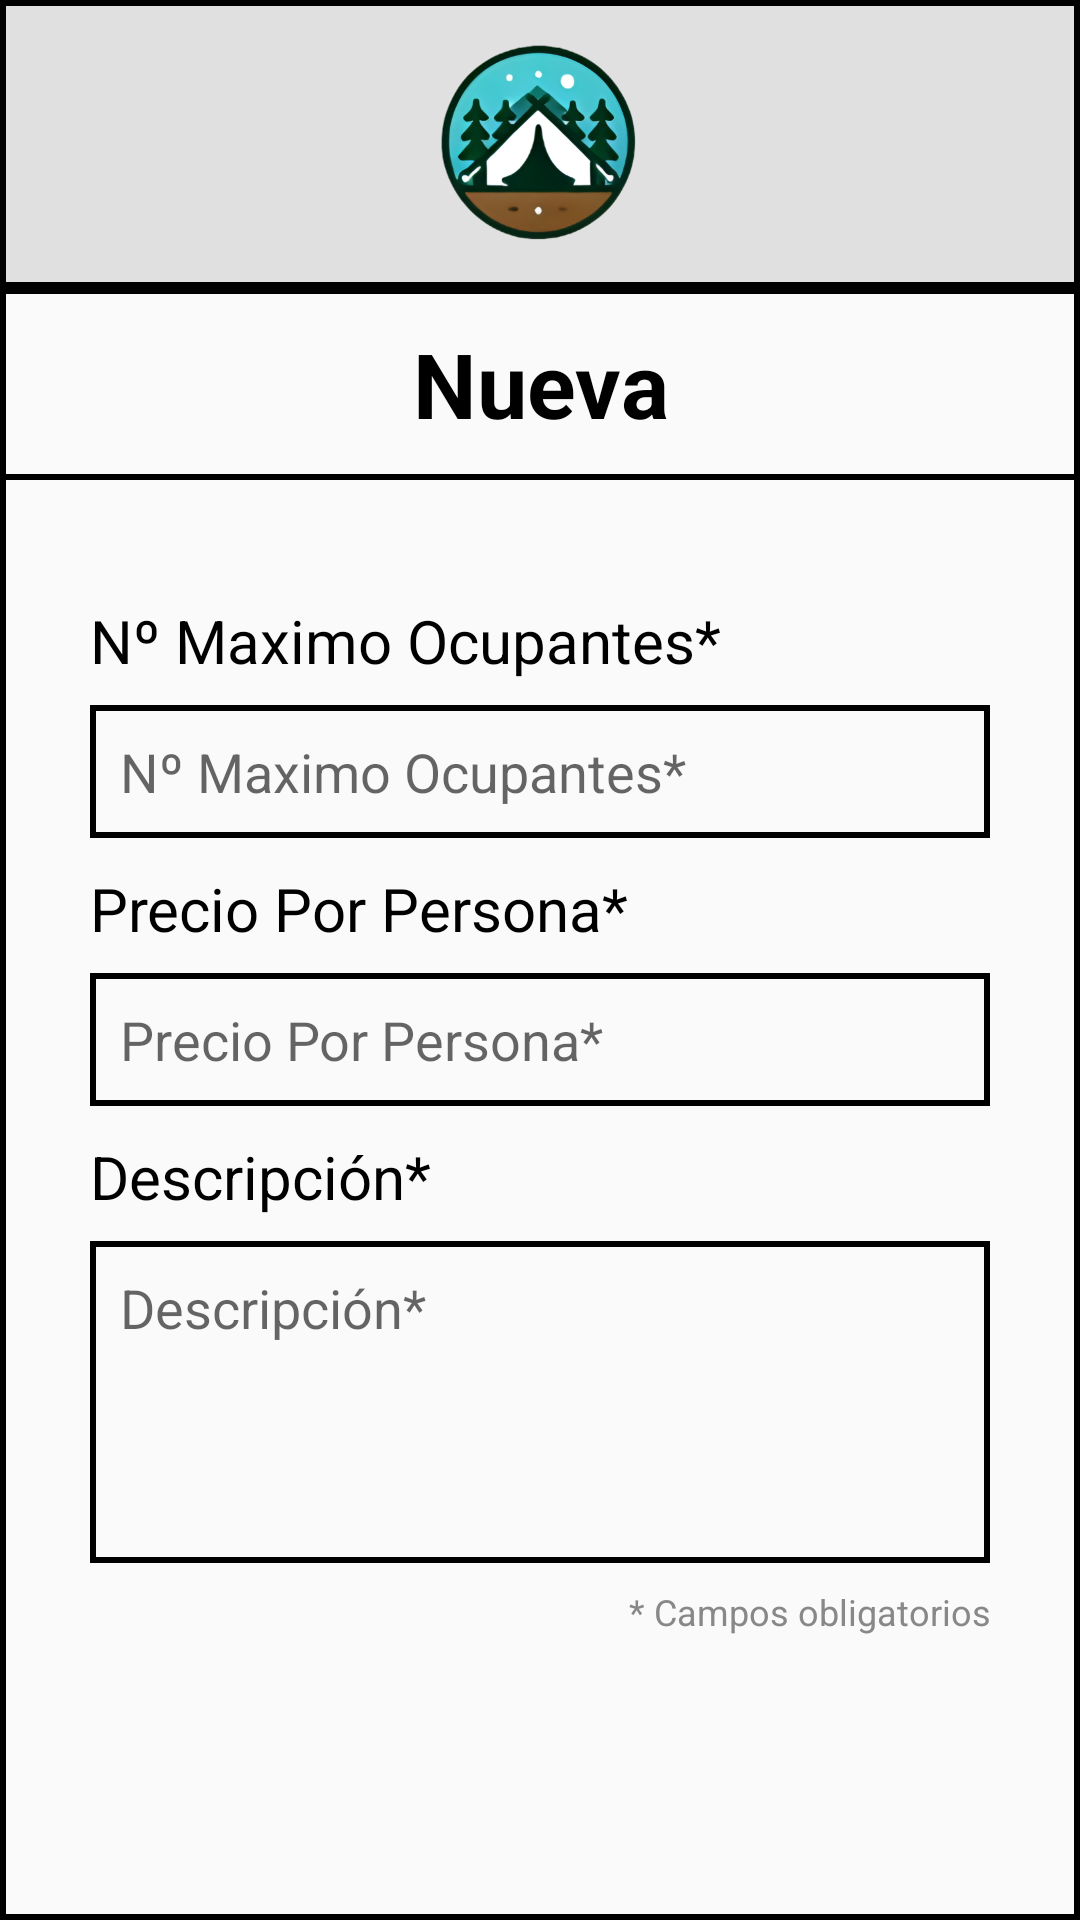

Write the Android layout XML for this screen, with the resource values it uses.
<!-- AndroidManifest.xml: application theme AppTheme.NoActionBar -->
<!-- res/layout/activity_parcela_edit.xml -->
<?xml version="1.0" encoding="utf-8"?>
<LinearLayout
    xmlns:android="http://schemas.android.com/apk/res/android"
    android:layout_width="match_parent"
    android:layout_height="match_parent"
    android:orientation="vertical"
    android:background="@drawable/border">

    
    <LinearLayout
        android:layout_width="match_parent"
        android:layout_height="wrap_content"
        android:padding="8dp"
        android:background="@drawable/border_header"
        android:gravity="center_horizontal|center_vertical"
        >

        <ImageButton
            android:layout_width="70dp"
            android:layout_height="70dp"
            android:layout_margin="5dp"
            android:src="@drawable/logo_campify_sin_fondo_sin_letra"
            android:background="?attr/selectableItemBackgroundBorderless"
            android:contentDescription="Logo"
            android:scaleType="fitCenter"/>
    </LinearLayout>


    
    <LinearLayout
        android:layout_width="match_parent"
        android:layout_height="wrap_content"
        android:background="@drawable/border"
        android:paddingTop="2dp"
        android:paddingBottom="2dp">

        <ImageButton
            android:id="@+id/back_button"
            android:layout_width="50dp"
            android:layout_height="50dp"
            android:layout_margin="5dp"
            android:src="@drawable/ic_arrow_left_100"
            android:background="?attr/selectableItemBackgroundBorderless"
            android:contentDescription="Back"
            android:scaleType="fitCenter"/>

        <TextView
            android:id="@+id/et_nombre_titulo"
            android:layout_width="0dp"
            android:layout_height="50dp"
            android:layout_margin="5dp"
            android:layout_weight="1"
            android:text="Nueva"
            android:textColor="#000"
            android:textSize="30sp"
            android:textStyle="bold"
            android:gravity="center" />

        <ImageButton
            android:id="@+id/save_button"
            android:layout_width="50dp"
            android:layout_height="50dp"
            android:layout_margin="5dp"
            android:layout_alignParentEnd="true"
            android:src="@drawable/ic_save_100"
            android:background="?attr/selectableItemBackgroundBorderless"
            android:contentDescription="Save"
            android:scaleType="fitCenter"/>
    </LinearLayout>

    
    <LinearLayout
        android:layout_width="match_parent"
        android:layout_height="0dp"
        android:orientation="vertical"
        android:layout_margin="30dp"
        android:layout_weight="1">

    <TextView
        android:layout_width="match_parent"
        android:layout_height="30dp"
        android:text="Nº Maximo Ocupantes*"
        android:textColor="#000"
        android:textSize="20sp"
        android:layout_marginTop="10dp"
        android:layout_marginBottom="5dp"
        android:gravity="left" />

    <EditText
        android:id="@+id/et_max_ocupantes"
        android:layout_width="match_parent"
        android:layout_height="wrap_content"
        android:hint="Nº Maximo Ocupantes*"
        android:inputType="number"
        android:background="@drawable/border"
        android:padding="10dp" />

    <TextView
        android:layout_width="match_parent"
        android:layout_height="30dp"
        android:text="Precio Por Persona*"
        android:textColor="#000"
        android:textSize="20sp"
        android:layout_marginTop="10dp"
        android:layout_marginBottom="5dp"
        android:gravity="left" />

    <EditText
        android:id="@+id/et_precio_por_persona"
        android:layout_width="match_parent"
        android:layout_height="wrap_content"
        android:hint="Precio Por Persona*"
        android:inputType="numberDecimal"
        android:background="@drawable/border"
        android:padding="10dp" />

    <TextView
        android:layout_width="match_parent"
        android:layout_height="30dp"
        android:text="Descripción*"
        android:textColor="#000"
        android:textSize="20sp"
        android:layout_marginTop="10dp"
        android:layout_marginBottom="5dp"
        android:gravity="left" />

    <EditText
        android:id="@+id/et_descripcion"
        android:layout_width="match_parent"
        android:layout_height="wrap_content"
        android:hint="Descripción*"
        android:inputType="textMultiLine"
        android:minLines="4"
        android:background="@drawable/border"
        android:padding="10dp"
        android:gravity="left"/>

    
    <TextView
        android:layout_width="match_parent"
        android:layout_height="wrap_content"
        android:text="* Campos obligatorios"
        android:textSize="12sp"
        android:gravity="end"
        android:textColor="#888888"
        android:layout_marginTop="8dp" />
    </LinearLayout>
</LinearLayout>
<!-- resources referenced by this layout -->
<resources>
  <!-- drawable border (drawable) -->
  <shape xmlns:android="http://schemas.android.com/apk/res/android">
      
      <solid android:color="@android:color/transparent" /> 
  
      
      <stroke
          android:width="2dp"
          android:color="#000000" />   
  
      
      <corners android:radius="0dp" /> 
  </shape>
  <!-- drawable border_header (drawable) -->
  <shape xmlns:android="http://schemas.android.com/apk/res/android">
      
      <solid android:color="#E0E0E0" /> 
  
      
      <stroke
          android:width="2dp"
          android:color="#000000" />   
  
      
      <corners android:radius="0dp" /> 
  </shape>
  <!-- drawable logo_campify_sin_fondo_sin_letra: png bitmap (drawable, 186578 bytes) -->
  <style name="AppTheme.NoActionBar" parent="Theme.AppCompat.Light.NoActionBar">
          <item name="colorPrimary">@color/colorPrimary</item>
          <item name="colorPrimaryDark">@color/colorPrimaryDark</item>
          <item name="colorAccent">@color/colorAccent</item>
      </style>
  <color name="colorPrimary">#13762F</color>
  <color name="colorPrimaryDark">#21500B</color>
  <color name="colorAccent">#527C4B</color>
</resources>
